4-way image classification set "hunger" from GitHub (dfredriksen/DQNCloud); label vocabulary: fed, full, not full, starving.

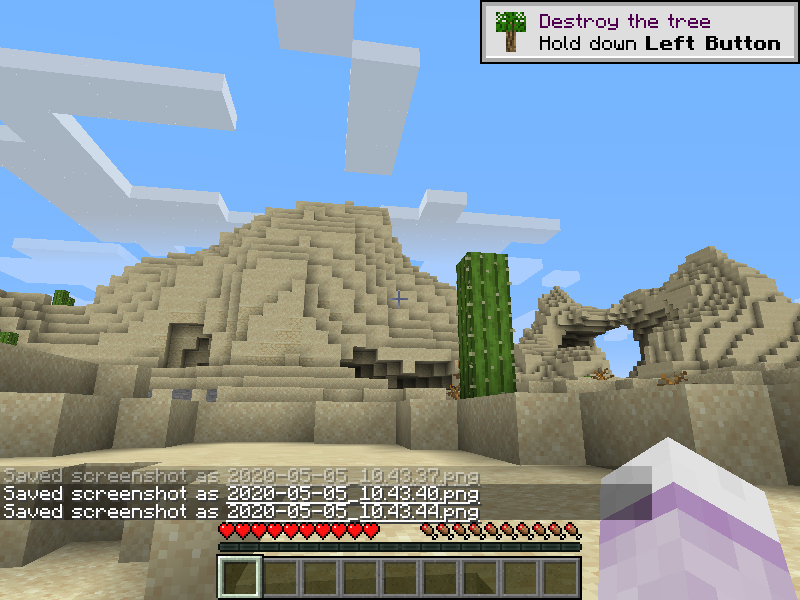
Label: full

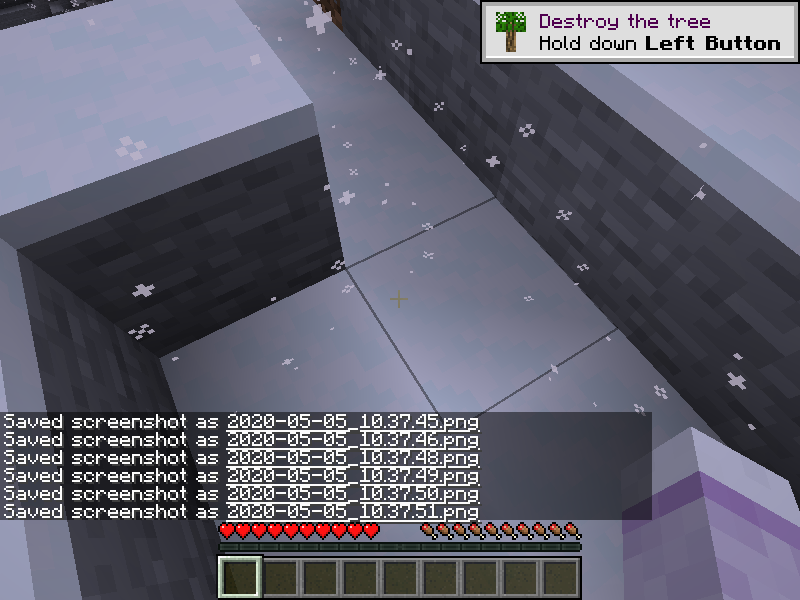
Label: full

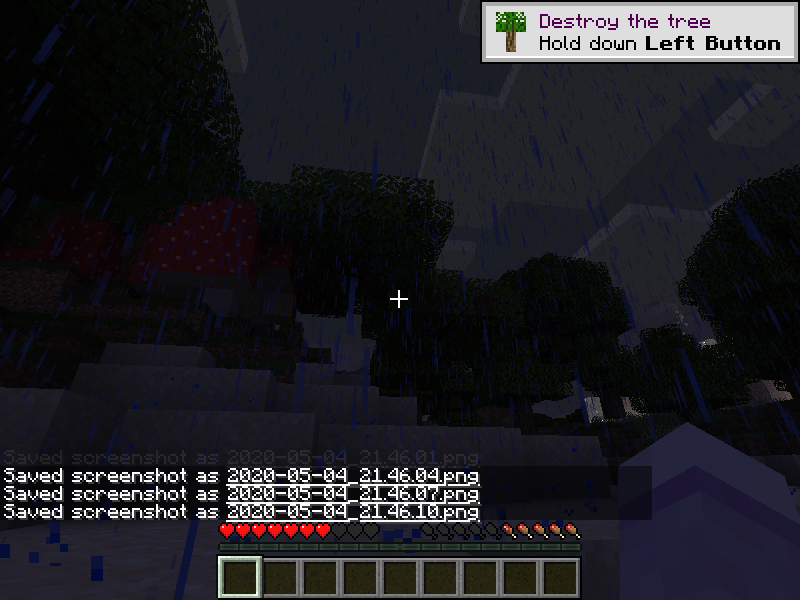
Label: starving

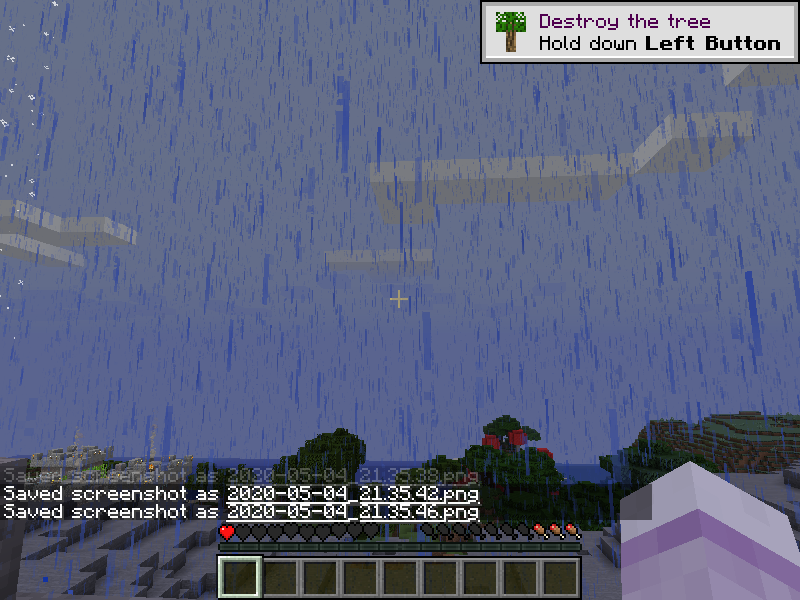
Label: not full

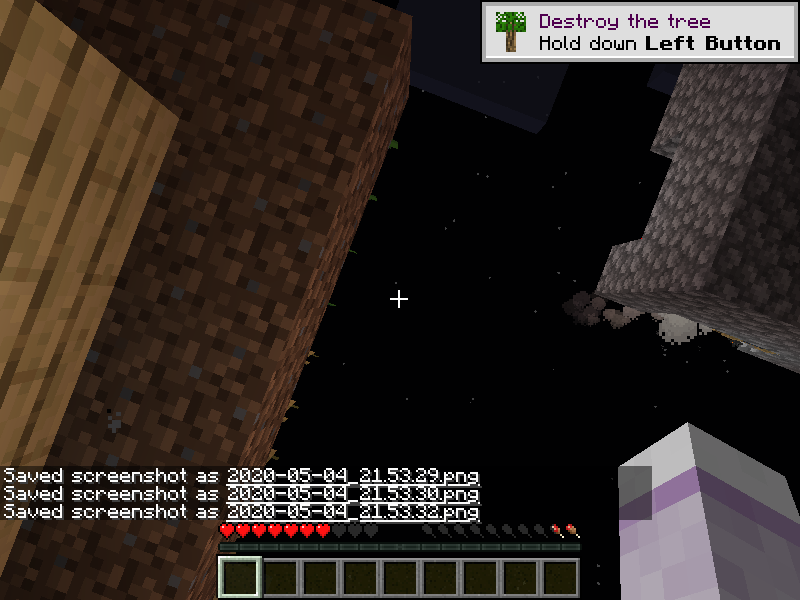
Label: not full

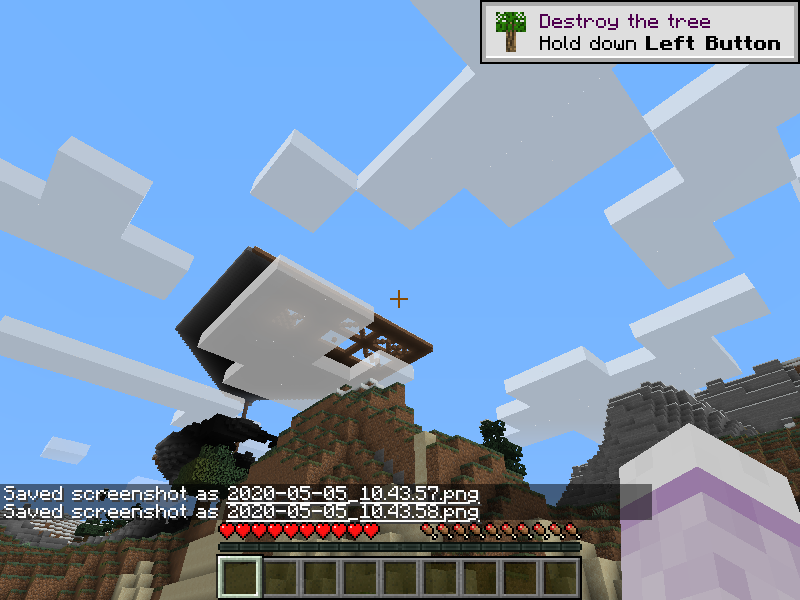
Label: full
